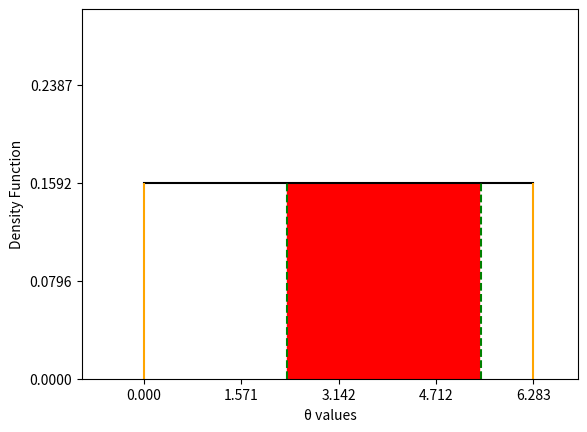

Recreate this plot in Python.
import numpy as np 
import matplotlib.pyplot as plt

x = np.linspace(0, 2 * np.pi, 100)
y=[] 
y1=[]
# plt.figure(figsize=(10,7))
plt.ylim(0,0.3)
plt.xlim(-1,7)
for i in range(100):
    y.append(1/(2*np.pi))
    y1.append(0)
# fig = plt.figure() 
plt.plot(x, y,color='black') 
plt.vlines(x=[0,2*np.pi], ymin=[0,0], ymax=[1/(2*np.pi), 1/(2*np.pi)], ls='-', color='orange')
plt.vlines(x=[2.3, 2.3+np.pi], ymin=[0,0], ymax=[1/(2*np.pi), 1/(2*np.pi)], ls='--', color='g')
section = np.arange(2.3, np.pi+2.3, 1/20.)
for i in range(63):
  section_=[1/(2*np.pi)]
plt.fill_between(section,section_, color = 'r')
plt.xticks([0,np.pi,np.pi/2,2*np.pi, 3/2*np.pi])
plt.yticks([0,1/(2*np.pi),1/(4*np.pi),3/(4*np.pi)])
plt.xlabel('\u03B8 values')
plt.ylabel('Density Function')
plt.show() 
